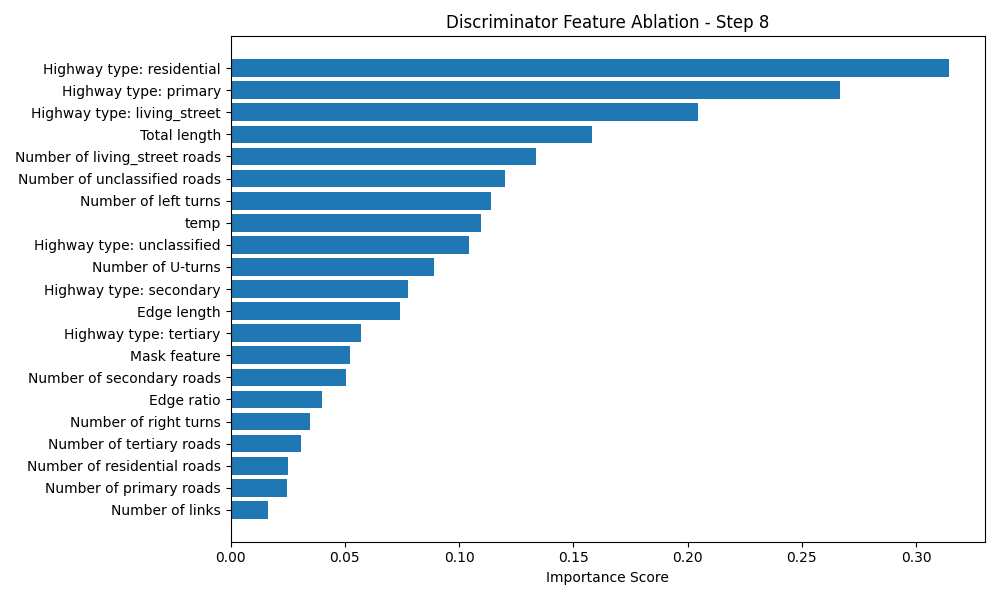

Data behind this chart, as committed beside it:
Feature, Importance Score
Highway type: residential, 0.3145
Highway type: primary, 0.2669
Highway type: living_street, 0.2046
Total length, 0.1582
Number of living_street roads, 0.1338
Number of unclassified roads, 0.1201
Number of left turns, 0.114
temp, 0.1098
Highway type: unclassified, 0.1044
Number of U-turns, 0.08885
Highway type: secondary, 0.07784
Edge length, 0.07399
Highway type: tertiary, 0.057
Mask feature, 0.05249
Number of secondary roads, 0.05065
Edge ratio, 0.03987
Number of right turns, 0.03456
Number of tertiary roads, 0.03074
Number of residential roads, 0.02504
Number of primary roads, 0.02458
Number of links, 0.0163
